Run: headless pygame with SDL's dummy video driver; simulated clock (each Clock.tick advances the game by its frame time, no real sleeping); random seed 0; keys injected as events and as key.get_pressed() state; no mouse input.
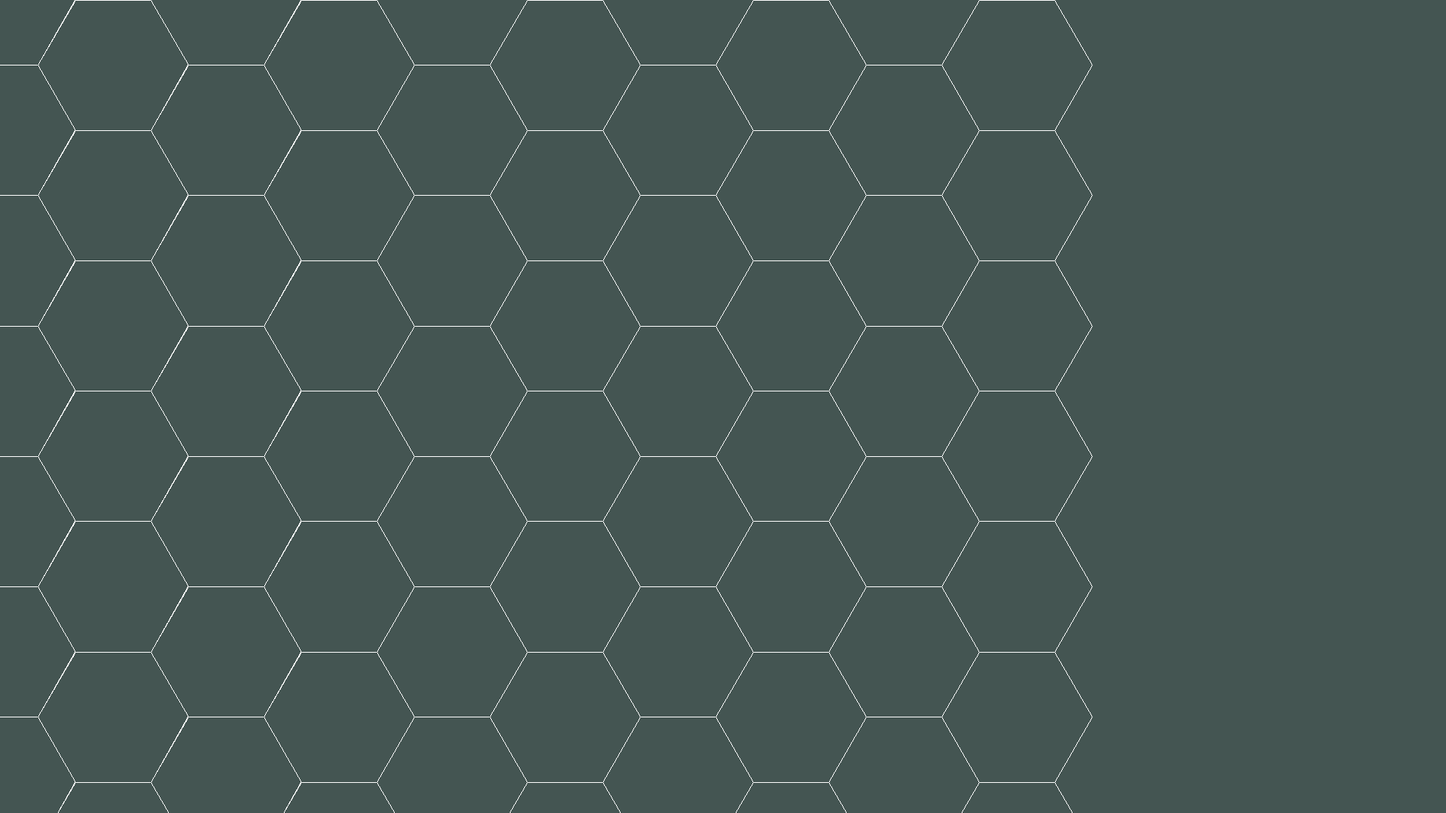
Frame 1 of 4 · flips 1–60 · no input
Frame 2 of 4 · flips 61–180 · tapped SPACE, RETURN · held RIGHT (→), D · screen unchanged from frame 1, image omitted
Frame 3 of 4 · flips 181–300 · held DOWN (↓), S · screen unchanged from frame 2, image omitted
Frame 4 of 4 · flips 301–420 · held LEFT (←), A, UP (↑), W · screen unchanged from frame 3, image omitted

The pygame program that drew these frames:

import math
from random import random
import pygame


# declaring globals
backgroundColor = '#445552'
HEX_SIZE = 100

# pygame setup
pygame.init()
screen = pygame.display.set_mode((1920, 1080))
clock = pygame.time.Clock()

def drawHex(xPos, yPos):
    # Calculate the vertices of the hexagon
    points = []
    for i in range(6):
        angle = math.radians(60 * i)  # Angle for each vertex
        point_x = xPos + HEX_SIZE * math.cos(angle)  # x position
        point_y = yPos + HEX_SIZE * math.sin(angle)  # y position
        points.append((point_x, point_y))

    # Draw the hexagon using line segments
    pygame.draw.polygon(screen, "#FFFFFF", points, 1)  # 1 for line thickness

def tessellate_hexagons(surface, hex_size, color):
    hex_width = hex_size * 2
    hex_height = hex_size * math.sqrt(3)

    for row in range(10):  # Adjust the range for more rows
        for col in range(10):  # Adjust the range for more columns
            # Calculate the center of each hexagon
            x = col * hex_width * 0.75
            y = row * hex_height

            # Offset every other row
            if col % 2 == 1:
                y += hex_height / 2

            drawHex(x, y)
def main():


    running = True
    while running:
        # screen setup
        screen.fill(backgroundColor)
        clock.tick(60)  # limits FPS to 60

        # quit the game
        for event in pygame.event.get():
            if event.type == pygame.QUIT:
                running = False

        # drawing hexagons
        tessellate_hexagons(screen, HEX_SIZE, "#FFFFFF")

        pygame.display.flip()
    pygame.quit()
# Press the green button in the gutter to run the script.
if __name__ == '__main__':
    main()

# See PyCharm help at https://www.jetbrains.com/help/pycharm/
